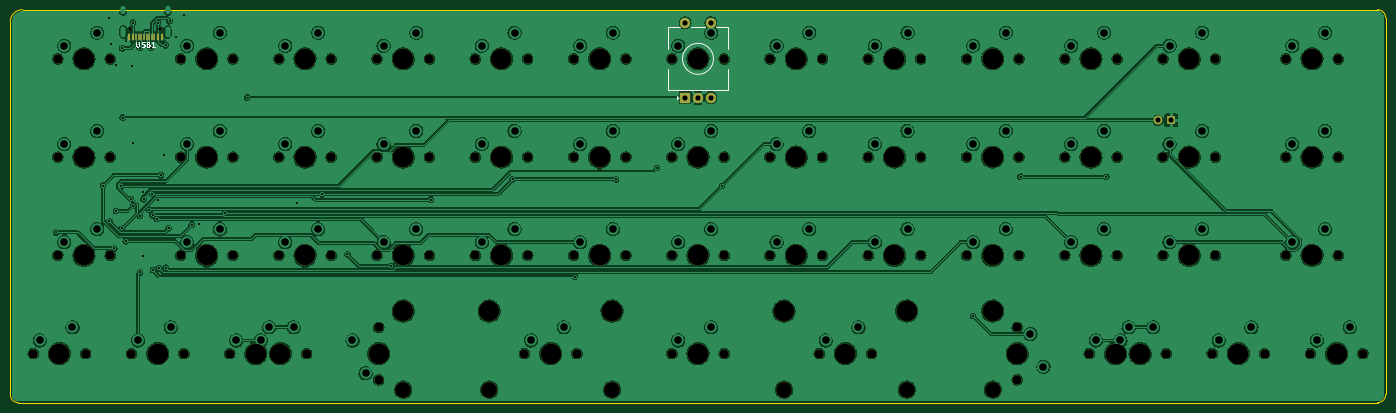
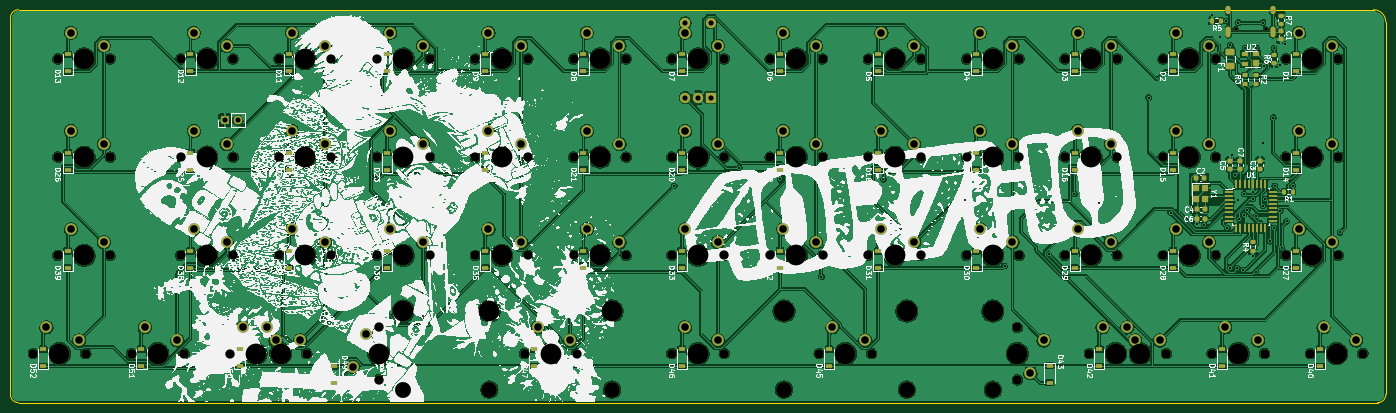
Circuit board: 11 layer files. Board 266.7 x 76.2 mm.
- bottom_copper: 40r7h0-B_Cu.gbr (1045179 bytes)
- bottom_mask: 40r7h0-B_Mask.gbr (16776 bytes)
- paste: 40r7h0-B_Paste.gbr (7470 bytes)
- bottom_silk: 40r7h0-B_Silkscreen.gbr (1194404 bytes)
- outline: 40r7h0-Edge_Cuts.gbr (1019 bytes)
- top_copper: 40r7h0-F_Cu.gbr (844466 bytes)
- top_mask: 40r7h0-F_Mask.gbr (6996 bytes)
- paste: 40r7h0-F_Paste.gbr (869 bytes)
- top_silk: 40r7h0-F_Silkscreen.gbr (9148 bytes)
- drill: 40r7h0-NPTH.drl (3396 bytes)
- drill: 40r7h0-PTH.drl (3459 bytes)

=== bottom_copper: 40r7h0-B_Cu.gbr (1045179 bytes, source omitted) ===
=== bottom_mask: 40r7h0-B_Mask.gbr (16776 bytes, source omitted) ===
=== paste: 40r7h0-B_Paste.gbr (7470 bytes, source omitted) ===
=== bottom_silk: 40r7h0-B_Silkscreen.gbr (1194404 bytes, source omitted) ===
=== outline: 40r7h0-Edge_Cuts.gbr ===
%TF.GenerationSoftware,KiCad,Pcbnew,(5.99.0-11145-g173c9a974c)*%
%TF.CreationDate,2021-07-13T22:54:01-07:00*%
%TF.ProjectId,40r7h0,34307237-6830-42e6-9b69-6361645f7063,rev?*%
%TF.SameCoordinates,Original*%
%TF.FileFunction,Profile,NP*%
%FSLAX46Y46*%
G04 Gerber Fmt 4.6, Leading zero omitted, Abs format (unit mm)*
G04 Created by KiCad (PCBNEW (5.99.0-11145-g173c9a974c)) date 2021-07-13 22:54:01*
%MOMM*%
%LPD*%
G01*
G04 APERTURE LIST*
%TA.AperFunction,Profile*%
%ADD10C,0.100000*%
%TD*%
G04 APERTURE END LIST*
D10*
X25398400Y-100006200D02*
G75*
G02*
X23811000Y-98418800I0J1587400D01*
G01*
X288906800Y-23811000D02*
X26192100Y-23811000D01*
X290494200Y-98418800D02*
X290494200Y-25398400D01*
X23811000Y-26192100D02*
X23811000Y-98418800D01*
X25398400Y-100006200D02*
X288906800Y-100006200D01*
X288906800Y-23811000D02*
G75*
G02*
X290494200Y-25398400I0J-1587400D01*
G01*
X23811000Y-26192100D02*
G75*
G02*
X26192100Y-23811000I2381100J0D01*
G01*
X290494200Y-98418800D02*
G75*
G02*
X288906800Y-100006200I-1587400J0D01*
G01*
M02*

=== top_copper: 40r7h0-F_Cu.gbr (844466 bytes, source omitted) ===
=== top_mask: 40r7h0-F_Mask.gbr (6996 bytes, source omitted) ===
=== paste: 40r7h0-F_Paste.gbr ===
%TF.GenerationSoftware,KiCad,Pcbnew,(5.99.0-11145-g173c9a974c)*%
%TF.CreationDate,2021-07-13T22:54:00-07:00*%
%TF.ProjectId,40r7h0,34307237-6830-42e6-9b69-6361645f7063,rev?*%
%TF.SameCoordinates,Original*%
%TF.FileFunction,Paste,Top*%
%TF.FilePolarity,Positive*%
%FSLAX46Y46*%
G04 Gerber Fmt 4.6, Leading zero omitted, Abs format (unit mm)*
G04 Created by KiCad (PCBNEW (5.99.0-11145-g173c9a974c)) date 2021-07-13 22:54:00*
%MOMM*%
%LPD*%
G01*
G04 APERTURE LIST*
%ADD10R,0.600000X1.450000*%
%ADD11R,0.300000X1.450000*%
G04 APERTURE END LIST*
D10*
%TO.C,USB1*%
X53228100Y-29008400D03*
X52453100Y-29008400D03*
D11*
X51753100Y-29008400D03*
X51253100Y-29008400D03*
X50753100Y-29008400D03*
X50253100Y-29008400D03*
X49753100Y-29008400D03*
X49253100Y-29008400D03*
X48753100Y-29008400D03*
X48253100Y-29008400D03*
D10*
X47553100Y-29008400D03*
X46778100Y-29008400D03*
%TD*%
M02*

=== top_silk: 40r7h0-F_Silkscreen.gbr (9148 bytes, source omitted) ===
=== drill: 40r7h0-NPTH.drl ===
M48
; DRILL file {KiCad (5.99.0-11145-g173c9a974c)} date Tue Jul 13 22:54:04 2021
; FORMAT={-:-/ absolute / metric / decimal}
; #@! TF.CreationDate,2021-07-13T22:54:04-07:00
; #@! TF.GenerationSoftware,Kicad,Pcbnew,(5.99.0-11145-g173c9a974c)
; #@! TF.FileFunction,NonPlated,1,2,NPTH
FMAT,2
METRIC
; #@! TA.AperFunction,NonPlated,NPTH,ComponentDrill
T1C0.650
; #@! TA.AperFunction,NonPlated,NPTH,ComponentDrill
T2C1.750
; #@! TA.AperFunction,NonPlated,NPTH,ComponentDrill
T3C3.048
; #@! TA.AperFunction,NonPlated,NPTH,ComponentDrill
T4C3.988
%
G90
G05
T1
X47.113Y-27.563
X52.893Y-27.563
T2
X28.255Y-90.482
X33.018Y-33.335
X33.018Y-52.384
X33.018Y-71.433
X38.415Y-90.482
X43.178Y-33.335
X43.178Y-52.384
X43.178Y-71.433
X47.304Y-90.482
X56.829Y-33.335
X56.829Y-52.384
X56.829Y-71.433
X57.464Y-90.482
X66.353Y-90.482
X66.989Y-33.335
X66.989Y-52.384
X66.989Y-71.433
X71.115Y-90.482
X75.877Y-33.335
X75.877Y-52.384
X75.877Y-71.433
X76.513Y-90.482
X81.275Y-90.482
X86.037Y-33.335
X86.037Y-52.384
X86.037Y-71.433
X94.926Y-33.335
X94.926Y-52.384
X94.926Y-71.433
X95.244Y-85.402
X95.244Y-95.562
X105.086Y-33.335
X105.086Y-52.384
X105.086Y-71.433
X113.975Y-33.335
X113.975Y-52.384
X113.975Y-71.433
X123.499Y-90.482
X124.135Y-33.335
X124.135Y-52.384
X124.135Y-71.433
X133.024Y-33.335
X133.024Y-52.384
X133.024Y-71.433
X133.659Y-90.482
X143.184Y-33.335
X143.184Y-52.384
X143.184Y-71.433
X152.073Y-33.335
X152.073Y-52.384
X152.073Y-71.433
X152.073Y-90.482
X162.233Y-33.335
X162.233Y-52.384
X162.233Y-71.433
X162.233Y-90.482
X171.121Y-33.335
X171.121Y-52.384
X171.121Y-71.433
X180.646Y-90.482
X181.281Y-33.335
X181.281Y-52.384
X181.281Y-71.433
X190.17Y-33.335
X190.17Y-52.384
X190.17Y-71.433
X190.806Y-90.482
X200.33Y-33.335
X200.33Y-52.384
X200.33Y-71.433
X209.219Y-33.335
X209.219Y-52.384
X209.219Y-71.433
X219.061Y-85.402
X219.061Y-95.562
X219.379Y-33.335
X219.379Y-52.384
X219.379Y-71.433
X228.268Y-33.335
X228.268Y-52.384
X228.268Y-71.433
X233.03Y-90.482
X237.792Y-90.482
X238.428Y-33.335
X238.428Y-52.384
X238.428Y-71.433
X243.19Y-90.482
X247.317Y-33.335
X247.317Y-52.384
X247.317Y-71.433
X247.952Y-90.482
X256.841Y-90.482
X257.477Y-33.335
X257.477Y-52.384
X257.477Y-71.433
X267.001Y-90.482
X271.128Y-33.335
X271.128Y-52.384
X271.128Y-71.433
X275.89Y-90.482
X281.288Y-33.335
X281.288Y-52.384
X281.288Y-71.433
X286.05Y-90.482
T3
X100.003Y-97.467
X116.673Y-97.467
X140.486Y-97.467
X173.82Y-97.467
X197.632Y-97.467
X214.303Y-97.467
T4
X33.335Y-90.482
X38.098Y-33.335
X38.098Y-52.384
X38.098Y-71.433
X52.384Y-90.482
X61.909Y-33.335
X61.909Y-52.384
X61.909Y-71.433
X71.433Y-90.482
X76.195Y-90.482
X80.957Y-33.335
X80.957Y-52.384
X80.957Y-71.433
X95.244Y-90.482
X100.003Y-82.227
X100.006Y-33.335
X100.006Y-52.384
X100.006Y-71.433
X116.673Y-82.227
X119.055Y-33.335
X119.055Y-52.384
X119.055Y-71.433
X128.579Y-90.482
X138.104Y-33.335
X138.104Y-52.384
X138.104Y-71.433
X140.486Y-82.227
X157.153Y-33.335
X157.153Y-52.384
X157.153Y-71.433
X157.153Y-90.482
X173.82Y-82.227
X176.201Y-33.335
X176.201Y-52.384
X176.201Y-71.433
X185.726Y-90.482
X195.25Y-33.335
X195.25Y-52.384
X195.25Y-71.433
X197.632Y-82.227
X214.299Y-33.335
X214.299Y-52.384
X214.299Y-71.433
X214.303Y-82.227
X219.061Y-90.482
X233.348Y-33.335
X233.348Y-52.384
X233.348Y-71.433
X238.11Y-90.482
X242.872Y-90.482
X252.397Y-33.335
X252.397Y-52.384
X252.397Y-71.433
X261.921Y-90.482
X276.208Y-33.335
X276.208Y-52.384
X276.208Y-71.433
X280.97Y-90.482
T0
M30

=== drill: 40r7h0-PTH.drl ===
M48
; DRILL file {KiCad (5.99.0-11145-g173c9a974c)} date Tue Jul 13 22:54:04 2021
; FORMAT={-:-/ absolute / metric / decimal}
; #@! TF.CreationDate,2021-07-13T22:54:04-07:00
; #@! TF.GenerationSoftware,Kicad,Pcbnew,(5.99.0-11145-g173c9a974c)
; #@! TF.FileFunction,Plated,1,2,PTH
FMAT,2
METRIC
; #@! TA.AperFunction,Plated,PTH,ViaDrill
T1C0.400
; #@! TA.AperFunction,Plated,PTH,ComponentDrill
T2C0.600
; #@! TA.AperFunction,Plated,PTH,ComponentDrill
T3C1.000
; #@! TA.AperFunction,Plated,PTH,ComponentDrill
T4C1.470
%
G90
G05
T1
X32.667Y-66.995
X41.8Y-57.9
X43.019Y-64.821
X43.024Y-25.476
X43.276Y-30.399
X43.971Y-70.097
X44.291Y-62.834
X44.354Y-34.487
X45.367Y-57.936
X45.465Y-66.189
X45.5Y-31.3
X45.62Y-44.719
X46.218Y-68.686
X47.187Y-60.495
X47.5Y-34.7
X47.6Y-26.3
X47.633Y-61.776
X47.7Y-49.7
X48.89Y-63.795
X48.9Y-31.2
X48.96Y-74.735
X49.6Y-71.621
X49.603Y-59.079
X49.648Y-60.541
X50.696Y-62.626
X51.05Y-31.2
X51.28Y-59.51
X51.398Y-63.69
X51.461Y-74.292
X52.226Y-64.416
X52.4Y-26.3
X52.409Y-60.709
X52.615Y-73.909
X53.0Y-55.9
X53.587Y-52.05
X53.95Y-30.7
X53.991Y-73.83
X54.512Y-66.176
X54.7Y-26.0
X55.9Y-29.1
X57.425Y-24.868
X59.0Y-65.5
X60.475Y-65.441
X65.537Y-63.158
X69.813Y-40.835
X79.4Y-61.3
X84.197Y-59.51
X89.19Y-71.211
X97.721Y-73.509
X105.371Y-60.636
X121.203Y-56.714
X133.255Y-75.544
X141.253Y-56.714
X149.188Y-54.486
X161.791Y-57.977
X210.489Y-83.18
X219.698Y-56.178
X236.318Y-56.178
T3
X154.653Y-26.335
X154.653Y-40.835
X157.153Y-40.835
X159.653Y-26.335
X159.653Y-40.835
X246.369Y-45.241
X248.909Y-45.241
T4
X29.525Y-87.942
X34.288Y-30.795
X34.288Y-49.844
X34.288Y-68.893
X35.875Y-85.402
X40.638Y-28.255
X40.638Y-47.304
X40.638Y-66.353
X48.574Y-87.942
X54.924Y-85.402
X58.099Y-30.795
X58.099Y-49.844
X58.099Y-68.893
X64.449Y-28.255
X64.449Y-47.304
X64.449Y-66.353
X67.623Y-87.942
X72.385Y-87.942
X73.973Y-85.402
X77.147Y-30.795
X77.147Y-49.844
X77.147Y-68.893
X78.735Y-85.402
X83.497Y-28.255
X83.497Y-47.304
X83.497Y-66.353
X90.164Y-87.942
X92.704Y-94.292
X96.196Y-30.795
X96.196Y-49.844
X96.196Y-68.893
X102.546Y-28.255
X102.546Y-47.304
X102.546Y-66.353
X115.245Y-30.795
X115.245Y-49.844
X115.245Y-68.893
X121.595Y-28.255
X121.595Y-47.304
X121.595Y-66.353
X124.769Y-87.942
X131.119Y-85.402
X134.294Y-30.795
X134.294Y-49.844
X134.294Y-68.893
X140.644Y-28.255
X140.644Y-47.304
X140.644Y-66.353
X153.343Y-30.795
X153.343Y-49.844
X153.343Y-68.893
X153.343Y-87.942
X159.693Y-28.255
X159.693Y-47.304
X159.693Y-66.353
X159.693Y-85.402
X172.391Y-30.795
X172.391Y-49.844
X172.391Y-68.893
X178.741Y-28.255
X178.741Y-47.304
X178.741Y-66.353
X181.916Y-87.942
X188.266Y-85.402
X191.44Y-30.795
X191.44Y-49.844
X191.44Y-68.893
X197.79Y-28.255
X197.79Y-47.304
X197.79Y-66.353
X210.489Y-30.795
X210.489Y-49.844
X210.489Y-68.893
X216.839Y-28.255
X216.839Y-47.304
X216.839Y-66.353
X221.601Y-86.672
X224.141Y-93.022
X229.538Y-30.795
X229.538Y-49.844
X229.538Y-68.893
X234.3Y-87.942
X235.888Y-28.255
X235.888Y-47.304
X235.888Y-66.353
X239.062Y-87.942
X240.65Y-85.402
X245.412Y-85.402
X248.587Y-30.795
X248.587Y-49.844
X248.587Y-68.893
X254.937Y-28.255
X254.937Y-47.304
X254.937Y-66.353
X258.111Y-87.942
X264.461Y-85.402
X272.398Y-30.795
X272.398Y-49.844
X272.398Y-68.893
X277.16Y-87.942
X278.748Y-28.255
X278.748Y-47.304
X278.748Y-66.353
X283.51Y-85.402
T2
G00X45.683Y-24.213
M15
G01X45.683Y-23.613
M16
G05
G00X45.683Y-28.643
M15
G01X45.683Y-27.543
M16
G05
G00X54.323Y-24.213
M15
G01X54.323Y-23.613
M16
G05
G00X54.323Y-28.643
M15
G01X54.323Y-27.543
M16
G05
T0
M30

